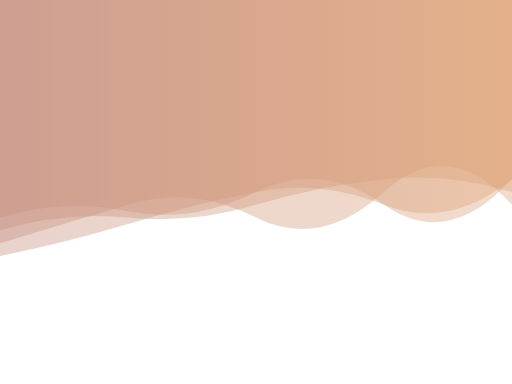
t = 0.00 s
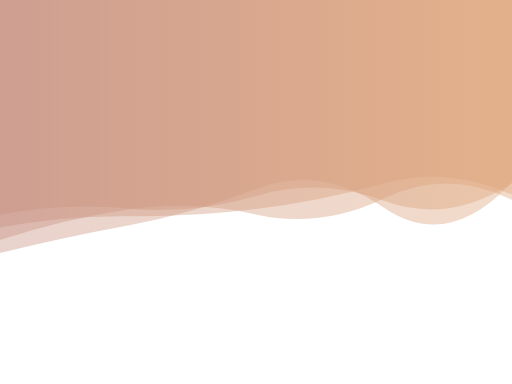
t = 1.75 s
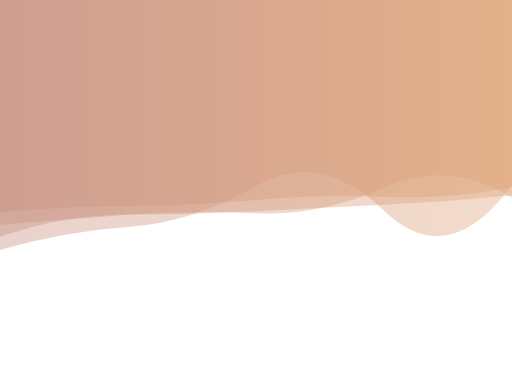
t = 3.50 s
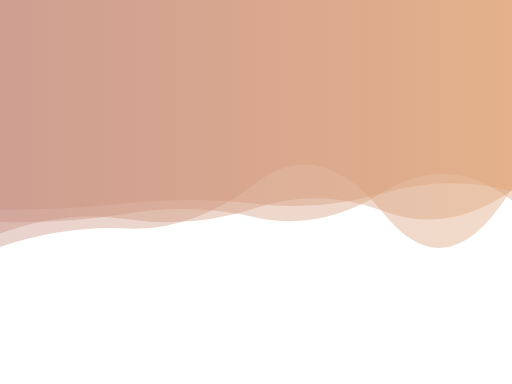
t = 5.25 s
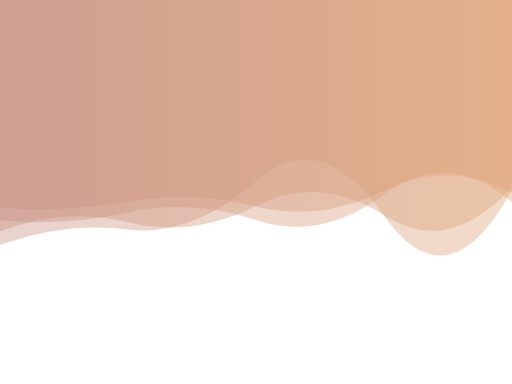
t = 6.38 s
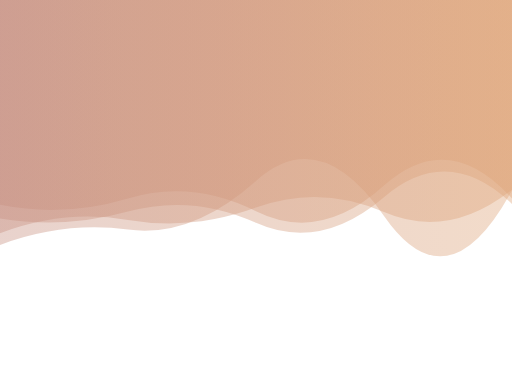
t = 8.50 s

The animated SVG that drew these frames (rendered in a browser with its animation timeline set to each time). Animation: 4 SMIL elements (animate=4); frames cover the first 8.50 s, repeats indefinitely.

<svg xmlns="http://www.w3.org/2000/svg" viewBox="0 0 800 600">
  <defs>
    <linearGradient id="waveGradient" x1="0" y1="0" x2="1" y2="0">
  <stop offset="0" stop-color="#C79081"/>
  <stop offset="1" stop-color="#DFA579"/>
    </linearGradient>
    
    <path id="wave1" d="M 0 0 L 0 400 Q 100 380 200 350 T 400 300 T 600 320 T 800 280 L 800 0 Z">
      <animate attributeName="d" 
        values="M 0 0 L 0 400 Q 100 380 200 350 T 400 300 T 600 320 T 800 280 L 800 0 Z;
                M 0 0 L 0 380 Q 100 340 200 360 T 400 280 T 600 340 T 800 300 L 800 0 Z;
                M 0 0 L 0 400 Q 100 380 200 350 T 400 300 T 600 320 T 800 280 L 800 0 Z"
        dur="15s" repeatCount="indefinite"/>
    </path>
    
    <path id="wave2" d="M 0 0 L 0 380 Q 100 350 200 320 T 400 340 T 600 300 T 800 320 L 800 0 Z">
      <animate attributeName="d"
        values="M 0 0 L 0 380 Q 100 350 200 320 T 400 340 T 600 300 T 800 320 L 800 0 Z;
                M 0 0 L 0 360 Q 100 320 200 350 T 400 320 T 600 340 T 800 290 L 800 0 Z;
                M 0 0 L 0 380 Q 100 350 200 320 T 400 340 T 600 300 T 800 320 L 800 0 Z"
        dur="14s" repeatCount="indefinite"/>
    </path>

    <path id="wave3" d="M 0 0 L 0 360 Q 100 330 200 340 T 400 320 T 600 280 T 800 300 L 800 0 Z">
      <animate attributeName="d"
        values="M 0 0 L 0 360 Q 100 330 200 340 T 400 320 T 600 280 T 800 300 L 800 0 Z;
                M 0 0 L 0 340 Q 100 360 200 330 T 400 350 T 600 310 T 800 320 L 800 0 Z;
                M 0 0 L 0 360 Q 100 330 200 340 T 400 320 T 600 280 T 800 300 L 800 0 Z"
        dur="16s" repeatCount="indefinite"/>
    </path>

    <path id="wave4" d="M 0 0 L 0 340 Q 100 310 200 330 T 400 300 T 600 320 T 800 280 L 800 0 Z">
      <animate attributeName="d"
        values="M 0 0 L 0 340 Q 100 310 200 330 T 400 300 T 600 320 T 800 280 L 800 0 Z;
                M 0 0 L 0 320 Q 100 340 200 310 T 400 330 T 600 290 T 800 310 L 800 0 Z;
                M 0 0 L 0 340 Q 100 310 200 330 T 400 300 T 600 320 T 800 280 L 800 0 Z"
        dur="17s" repeatCount="indefinite"/>
    </path>
  </defs>
  
  <use href="#wave1" fill="url(#waveGradient)" opacity="0.4"/>
  <use href="#wave2" fill="url(#waveGradient)" opacity="0.4"/>
  <use href="#wave3" fill="url(#waveGradient)" opacity="0.4"/>
  <use href="#wave4" fill="url(#waveGradient)" opacity="0.4"/>
</svg>
